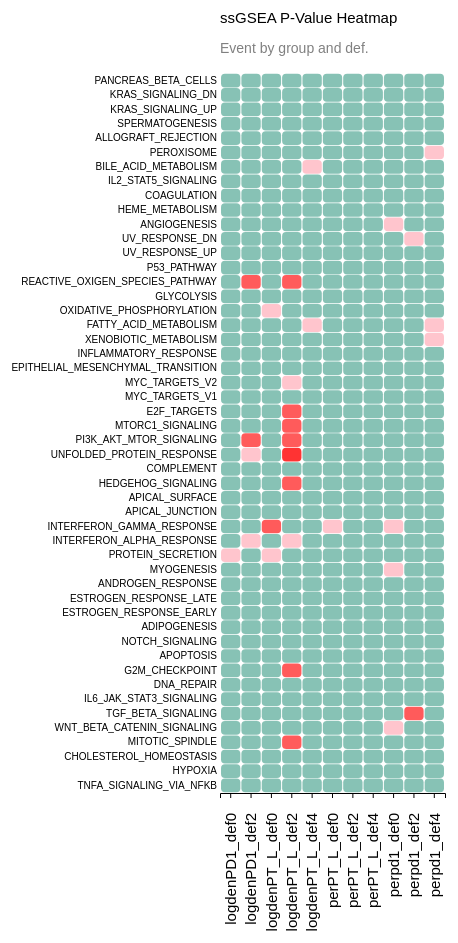
D3 v4 page, settled after 480 driven frames (8 s of simulated time); the page loaded 1 data file(s).



// set the dimensions and margins of the graph
var margin = {top: 80, right: 25, bottom: 200, left: 250},
  width = 500 - margin.left - margin.right,
  height = 1000 - margin.top - margin.bottom;

// append the svg object to the body of the page
var svg = d3.select("#my_dataviz")
.append("svg")
  .attr("width", width + margin.left + margin.right)
  .attr("height", height + margin.top + margin.bottom)
.append("g")
  .attr("transform",
        "translate(" + margin.left + "," + margin.top + ")");

let lookup = {};
//Read the data
d3.csv("./data/ssgsea_wilcox_merged_longform.csv", function(data) {
  console.log("Raw data:", data)

  // Labels of row and columns -> unique identifier of the column called 'group' and 'variable'
  var myEvents = d3.map(data, function(d){return d.event;}).keys()
  var myGroups = d3.map(data, function(d){return d.group;}).keys()

  // Build X scales and axis:
  var x = d3.scaleBand()
    .range([ 0, width ])
    .domain(myGroups)
    .padding(0.05);
  svg.append("g")
      .style("font-size", 15)
      .attr("transform", "translate(0," + height + ")")
      .call(d3.axisBottom(x).tickSize(5))
      // .attr("transform", "rotate(90)")
      // .select(".domain").remove()
    .selectAll("text")
      .attr("y", 0)
      .attr("x", -20)
      .attr("dy", ".35em")
      .attr("transform", "rotate(270)")
      .style("text-anchor", "end");

  // Build Y scales and axis:
  var y = d3.scaleBand()
    .range([ height, 0 ])
    .domain(myEvents)
    .padding(0.05);
  svg.append("g")
    .style("font-size", 10)
    .call(d3.axisLeft(y).tickSize(0))
    .select(".domain").remove()

// // Build color scale
// var myColor = d3.scaleLinear()
//   .domain(data.sort(function(a, b) { return d3.ascending(a.group, b.group); }))
//   .range(["red", "#69b3a2"])
//   .domain([0, 1])

var myColor = d3.scaleThreshold().domain([0.01, 0.05, 0.10, 1]).range(['#FF0000', '#ff3232', 'lightpink', '#69b3a2']);

var tooltip = d3.select("#my_dataviz")
    .append("div")
    .style("opacity", 0)
    .attr("class", "tooltip")
    .style("background-color", "white")

  // Three function that change the tooltip when user hover / move / leave a cell
  var mouseover = function(d) {
    tooltip.style("opacity", .8)
      .style("top", (d3.mouse(this)[1]) + "px")
  }
  var mousemove = function(d) {
    tooltip
      .html("<b>" + d.group + "</b> <br/> p-value: " + d.pvalue + "<br/> up-group: " + d.up_group + "<br/> q-value: " + d.qvalue)
  }
  var mouseleave = function(d) {
    tooltip.style("opacity", 0)
  }

  // add the squares
  svg.selectAll()
    .data(data, function(d) {return d.group+':'+d.event;})
    .enter()
    .append("rect")
      .attr("x", function(d) { return x(d.group) })
      .attr("y", function(d) { return y(d.event) })
      .attr("rx", 4)
      .attr("ry", 4)
      .attr("width", x.bandwidth() )
      .attr("height", y.bandwidth() )
      .style("fill", function(d) { return myColor(parseFloat(d.pvalue))} )
      .style("stroke-width", 4)
      .style("stroke", "none")
      .style("opacity", 0.8)
    .on("mouseover", mouseover)
    .on("mousemove", mousemove)
    .on("mouseleave", mouseleave)
})

// Add title to graph
svg.append("text")
        .attr("x", 0)
        .attr("y", -50)
        .attr("text-anchor", "left")
        .style("font-size", "15px")
        .text("ssGSEA P-Value Heatmap");

// Add subtitle to graph
svg.append("text")
        .attr("x", 0)
        .attr("y", -20)
        .attr("text-anchor", "left")
        .style("font-size", "14px")
        .style("fill", "grey")
        .style("max-width", 400)
        .text("Event by group and def.");




### data: data/ssgsea_wilcox_merged_longform.csv
event, group, pvalue, up_group, qvalue
TNFA_SIGNALING_VIA_NFKB, logdenPD1_def0, 0.6996, perPD1_LOW_Def0, 1
TNFA_SIGNALING_VIA_NFKB, logdenPD1_def2, 0.6848, perPD1_HIGH_Def0, 0.901
TNFA_SIGNALING_VIA_NFKB, logdenPT_L_def0, 0.479, perPD1_LOW_Def0, 0.7983
TNFA_SIGNALING_VIA_NFKB, logdenPT_L_def2, 0.5659, perPD1_HIGH_Def0, 0.8692
TNFA_SIGNALING_VIA_NFKB, logdenPT_L_def4, 0.9655, perPD1_LOW_Def0, 0.9993
TNFA_SIGNALING_VIA_NFKB, perPT_L_def0, 0.6268, perPD1_LOW_Def0, 1
TNFA_SIGNALING_VIA_NFKB, perPT_L_def2, 0.7004, perPD1_LOW_Def0, 0.9512
TNFA_SIGNALING_VIA_NFKB, perPT_L_def4, 0.5343, perPD1_LOW_Def0, 0.9892
TNFA_SIGNALING_VIA_NFKB, perpd1_def0, 0.9032, perPD1_LOW_Def0, 0.9584
TNFA_SIGNALING_VIA_NFKB, perpd1_def2, 0.9768, perPD1_LOW_Def0, 0.9768
TNFA_SIGNALING_VIA_NFKB, perpd1_def4, 0.8931, perPD1_LOW_Def0, 0.9645
HYPOXIA, logdenPD1_def0, 0.9203, perPD1_LOW_Def0, 1
HYPOXIA, logdenPD1_def2, 0.4474, perPD1_HIGH_Def0, 0.8604
HYPOXIA, logdenPT_L_def0, 0.3173, perPD1_LOW_Def0, 0.7816
HYPOXIA, logdenPT_L_def2, 0.7251, perPD1_HIGH_Def0, 0.8842
HYPOXIA, logdenPT_L_def4, 0.829, perPD1_LOW_Def0, 0.9993
HYPOXIA, perPT_L_def0, 0.4469, perPD1_LOW_Def0, 1
HYPOXIA, perPT_L_def2, 0.554, perPD1_HIGH_Def0, 0.9512
HYPOXIA, perPT_L_def4, 0.6073, perPD1_LOW_Def0, 0.9892
HYPOXIA, perpd1_def0, 0.7152, perPD1_HIGH_Def0, 0.9584
HYPOXIA, perpd1_def2, 0.8845, perPD1_LOW_Def0, 0.9614
HYPOXIA, perpd1_def4, 0.7802, perPD1_LOW_Def0, 0.9288
CHOLESTEROL_HOMEOSTASIS, logdenPD1_def0, 0.4837, perPD1_HIGH_Def0, 1
CHOLESTEROL_HOMEOSTASIS, logdenPD1_def2, 0.5443, perPD1_LOW_Def0, 0.8905
CHOLESTEROL_HOMEOSTASIS, logdenPT_L_def0, 0.6612, perPD1_LOW_Def0, 0.9257
CHOLESTEROL_HOMEOSTASIS, logdenPT_L_def2, 0.6702, perPD1_LOW_Def0, 0.8819
CHOLESTEROL_HOMEOSTASIS, logdenPT_L_def4, 0.5981, perPD1_LOW_Def0, 0.9963
CHOLESTEROL_HOMEOSTASIS, perPT_L_def0, 0.7364, perPD1_LOW_Def0, 1
CHOLESTEROL_HOMEOSTASIS, perPT_L_def2, 0.7873, perPD1_LOW_Def0, 0.9512
CHOLESTEROL_HOMEOSTASIS, perPT_L_def4, 0.8479, perPD1_HIGH_Def0, 0.9892
CHOLESTEROL_HOMEOSTASIS, perpd1_def0, 0.1593, perPD1_HIGH_Def0, 0.772
CHOLESTEROL_HOMEOSTASIS, perpd1_def2, 0.2559, perPD1_LOW_Def0, 0.9119
CHOLESTEROL_HOMEOSTASIS, perpd1_def4, 0.211, perPD1_LOW_Def0, 0.9288
MITOTIC_SPINDLE, logdenPD1_def0, 0.6577, perPD1_HIGH_Def0, 1
MITOTIC_SPINDLE, logdenPD1_def2, 0.2451, perPD1_HIGH_Def0, 0.8407
MITOTIC_SPINDLE, logdenPT_L_def0, 0.2042, perPD1_HIGH_Def0, 0.7816
MITOTIC_SPINDLE, logdenPT_L_def2, 0.03775, perPD1_HIGH_Def0, 0.2697
MITOTIC_SPINDLE, logdenPT_L_def4, 0.1442, perPD1_HIGH_Def0, 0.957
MITOTIC_SPINDLE, perPT_L_def0, 0.4773, perPD1_HIGH_Def0, 1
MITOTIC_SPINDLE, perPT_L_def2, 0.3253, perPD1_HIGH_Def0, 0.9512
MITOTIC_SPINDLE, perPT_L_def4, 0.707, perPD1_HIGH_Def0, 0.9892
MITOTIC_SPINDLE, perpd1_def0, 0.8484, perPD1_HIGH_Def0, 0.9584
MITOTIC_SPINDLE, perpd1_def2, 0.7405, perPD1_LOW_Def0, 0.9614
MITOTIC_SPINDLE, perpd1_def4, 0.1339, perPD1_HIGH_Def0, 0.9288
WNT_BETA_CATENIN_SIGNALING, logdenPD1_def0, 0.1489, perPD1_HIGH_Def0, 1
WNT_BETA_CATENIN_SIGNALING, logdenPD1_def2, 0.5841, perPD1_HIGH_Def0, 0.8905
WNT_BETA_CATENIN_SIGNALING, logdenPT_L_def0, 0.1963, perPD1_HIGH_Def0, 0.7816
WNT_BETA_CATENIN_SIGNALING, logdenPT_L_def2, 0.8774, perPD1_HIGH_Def0, 0.9749
WNT_BETA_CATENIN_SIGNALING, logdenPT_L_def4, 0.2365, perPD1_HIGH_Def0, 0.957
WNT_BETA_CATENIN_SIGNALING, perPT_L_def0, 0.3896, perPD1_HIGH_Def0, 1
WNT_BETA_CATENIN_SIGNALING, perPT_L_def2, 0.9588, perPD1_HIGH_Def0, 0.9588
WNT_BETA_CATENIN_SIGNALING, perPT_L_def4, 0.8239, perPD1_HIGH_Def0, 0.9892
WNT_BETA_CATENIN_SIGNALING, perpd1_def0, 0.09189, perPD1_HIGH_Def0, 0.772
WNT_BETA_CATENIN_SIGNALING, perpd1_def2, 0.4889, perPD1_LOW_Def0, 0.9189
WNT_BETA_CATENIN_SIGNALING, perpd1_def4, 0.1692, perPD1_HIGH_Def0, 0.9288
TGF_BETA_SIGNALING, logdenPD1_def0, 0.943, perPD1_HIGH_Def0, 1
TGF_BETA_SIGNALING, logdenPD1_def2, 0.659, perPD1_LOW_Def0, 0.8905
TGF_BETA_SIGNALING, logdenPT_L_def0, 0.4515, perPD1_LOW_Def0, 0.7983
TGF_BETA_SIGNALING, logdenPT_L_def2, 0.3835, perPD1_LOW_Def0, 0.6848
TGF_BETA_SIGNALING, logdenPT_L_def4, 0.9655, perPD1_LOW_Def0, 0.9993
... 490 more rows